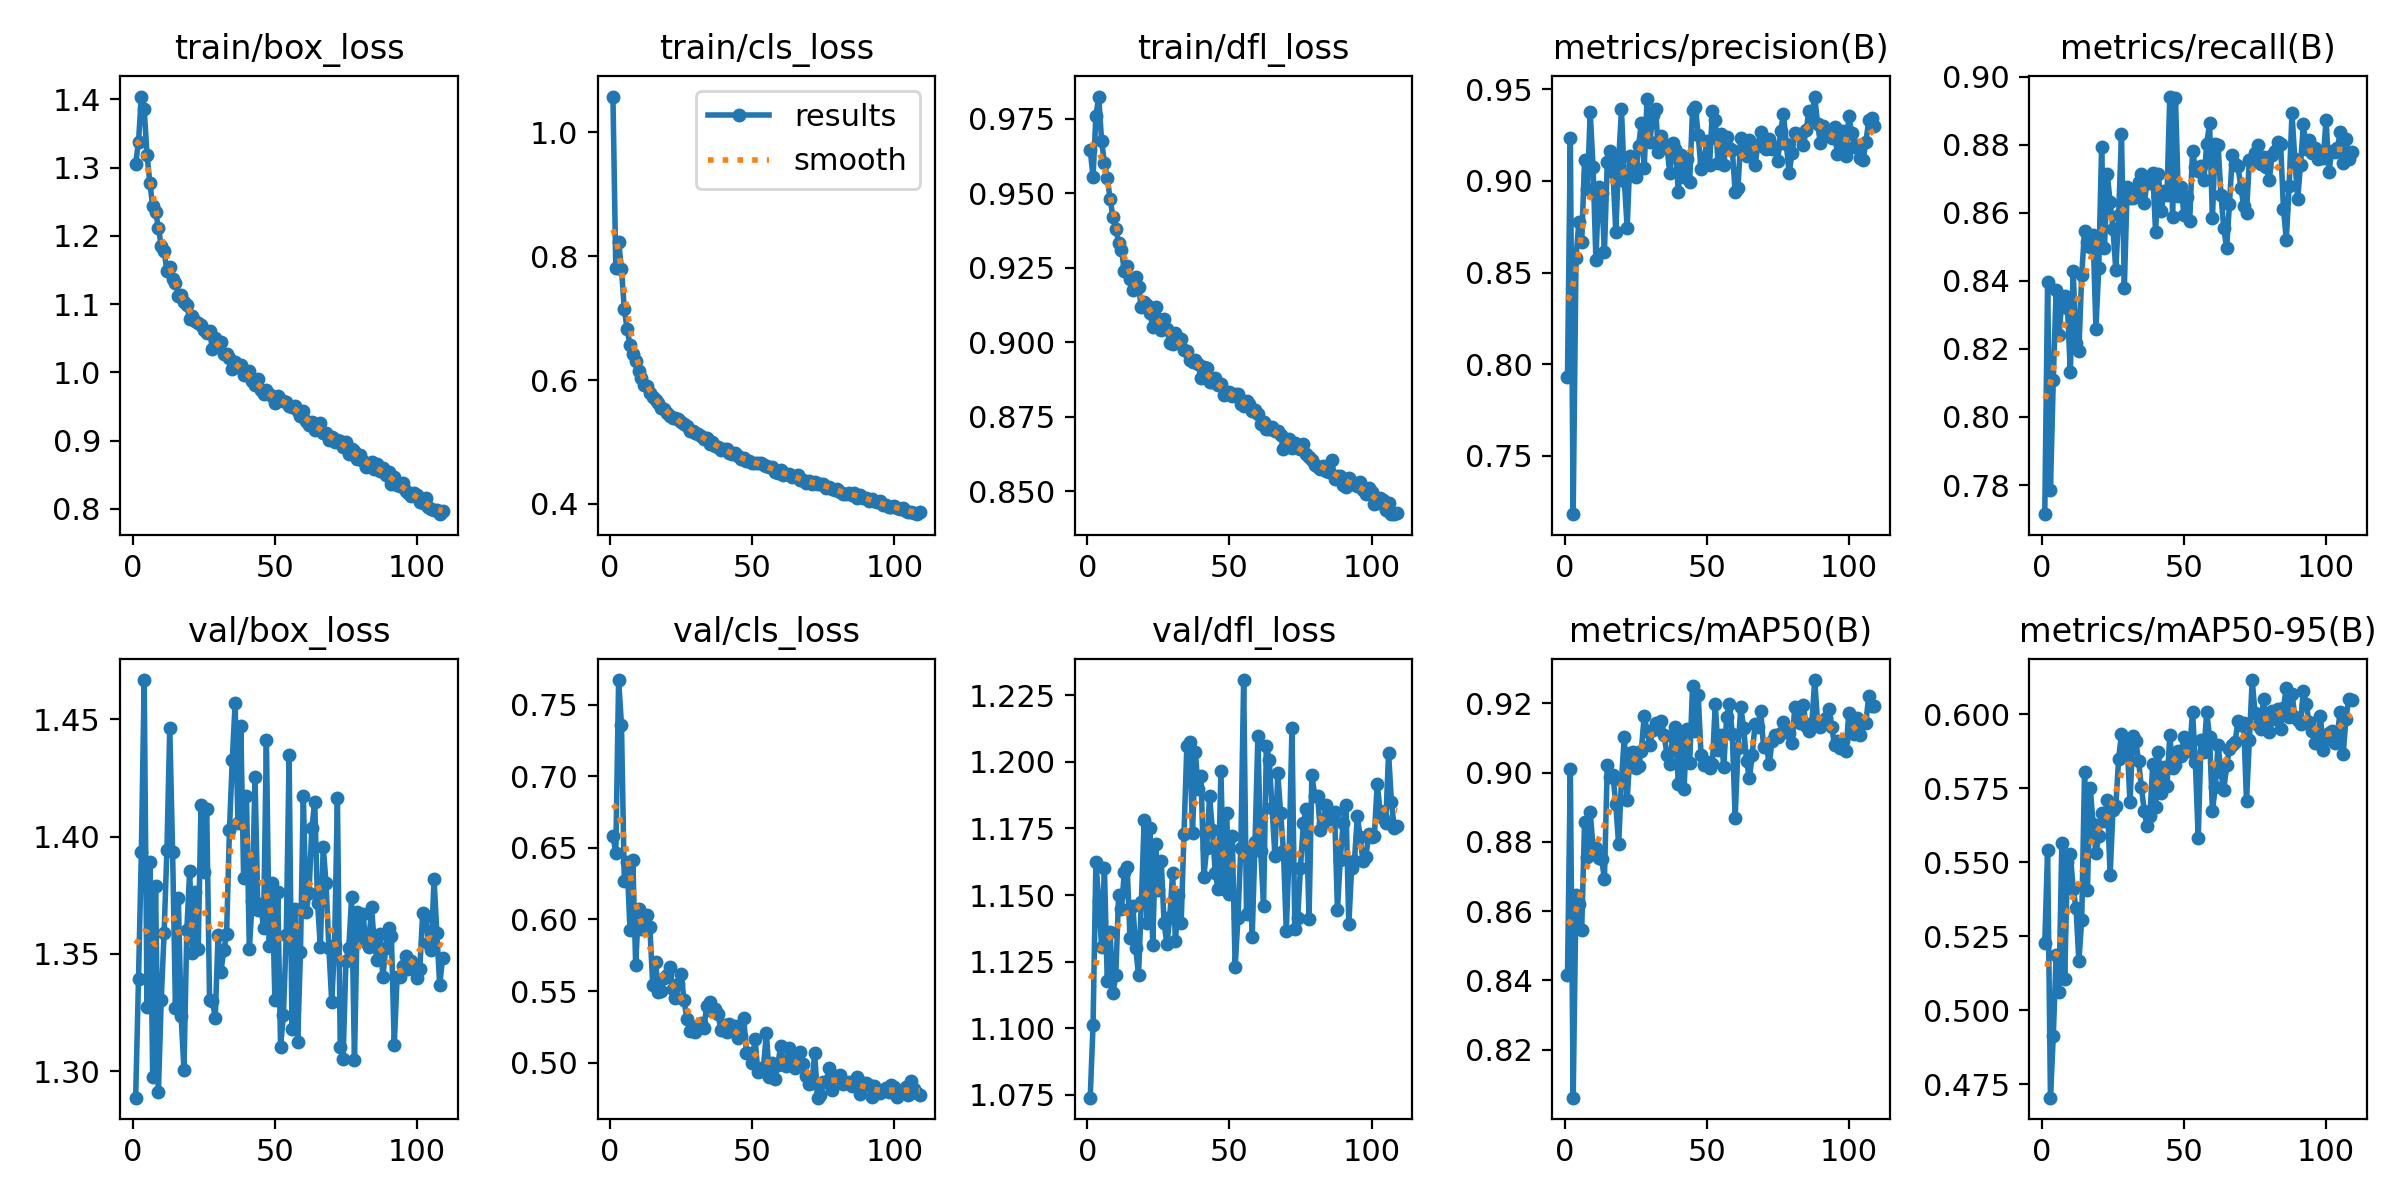

Source data for this figure (header and first rows):
epoch, time, train/box_loss, train/cls_loss, train/dfl_loss, metrics/precision(B), metrics/recall(B), metrics/mAP50(B), metrics/mAP50-95(B), val/box_loss, val/cls_loss, val/dfl_loss, lr/pg0, lr/pg1, lr/pg2
1, 92.74, 1.306, 1.058, 0.9645, 0.7931, 0.7714, 0.8416, 0.5226, 1.289, 0.6583, 1.074, 0.003318, 0.003318, 0.003318
2, 182.3, 1.338, 0.7805, 0.9555, 0.9237, 0.8396, 0.9012, 0.5542, 1.339, 0.6463, 1.101, 0.006626, 0.006626, 0.006626
3, 269, 1.404, 0.823, 0.9759, 0.7182, 0.7786, 0.8062, 0.4705, 1.393, 0.7671, 1.162, 0.009908, 0.009908, 0.009908
4, 355.1, 1.386, 0.78, 0.9824, 0.8582, 0.811, 0.8647, 0.4913, 1.467, 0.736, 1.148, 0.009884, 0.009884, 0.009884
5, 441.1, 1.318, 0.7149, 0.9676, 0.8777, 0.8372, 0.862, 0.5185, 1.327, 0.6267, 1.13, 0.009845, 0.009845, 0.009845
6, 526.8, 1.277, 0.6819, 0.9603, 0.8666, 0.824, 0.8545, 0.5062, 1.389, 0.64, 1.16, 0.009807, 0.009807, 0.009807
7, 612.8, 1.243, 0.6562, 0.9551, 0.9114, 0.8337, 0.8856, 0.5564, 1.298, 0.5925, 1.118, 0.009768, 0.009768, 0.009768
8, 698.7, 1.235, 0.6429, 0.9481, 0.8956, 0.8354, 0.8756, 0.5107, 1.379, 0.6415, 1.136, 0.00973, 0.00973, 0.00973
9, 784.8, 1.212, 0.6308, 0.942, 0.9377, 0.8321, 0.8887, 0.55, 1.291, 0.5685, 1.113, 0.009691, 0.009691, 0.009691
10, 870.8, 1.185, 0.615, 0.938, 0.9075, 0.8131, 0.8784, 0.5529, 1.33, 0.6072, 1.12, 0.009652, 0.009652, 0.009652
11, 956.8, 1.178, 0.6039, 0.9334, 0.8571, 0.8428, 0.8784, 0.5408, 1.359, 0.5935, 1.15, 0.009614, 0.009614, 0.009614
12, 1043, 1.149, 0.5914, 0.9311, 0.8966, 0.8217, 0.8753, 0.5345, 1.394, 0.5937, 1.145, 0.009575, 0.009575, 0.009575
13, 1129, 1.154, 0.5901, 0.9238, 0.8932, 0.8194, 0.8752, 0.5166, 1.446, 0.6028, 1.159, 0.009536, 0.009536, 0.009536
14, 1215, 1.137, 0.5791, 0.9256, 0.8613, 0.8418, 0.8692, 0.5304, 1.394, 0.5947, 1.161, 0.009498, 0.009498, 0.009498
15, 1301, 1.132, 0.5724, 0.9213, 0.9103, 0.8547, 0.9023, 0.5806, 1.327, 0.5542, 1.134, 0.009459, 0.009459, 0.009459
16, 1387, 1.112, 0.5672, 0.9176, 0.9162, 0.8515, 0.8987, 0.5404, 1.374, 0.5701, 1.146, 0.00942, 0.00942, 0.00942
17, 1473, 1.114, 0.5631, 0.9218, 0.9047, 0.85, 0.8993, 0.5752, 1.323, 0.549, 1.13, 0.009382, 0.009382, 0.009382
18, 1559, 1.104, 0.5556, 0.9185, 0.8722, 0.8536, 0.8908, 0.5629, 1.3, 0.55, 1.12, 0.009343, 0.009343, 0.009343
19, 1645, 1.098, 0.553, 0.9119, 0.9108, 0.8259, 0.8793, 0.553, 1.36, 0.5589, 1.148, 0.009305, 0.009305, 0.009305
20, 1731, 1.078, 0.5469, 0.9134, 0.9392, 0.8438, 0.898, 0.5588, 1.385, 0.561, 1.178, 0.009266, 0.009266, 0.009266
21, 1817, 1.083, 0.5419, 0.9126, 0.9001, 0.8793, 0.9104, 0.5665, 1.35, 0.5671, 1.14, 0.009227, 0.009227, 0.009227
22, 1904, 1.075, 0.5391, 0.9098, 0.8743, 0.8497, 0.892, 0.5639, 1.376, 0.5514, 1.175, 0.009189, 0.009189, 0.009189
23, 1993, 1.072, 0.5389, 0.9051, 0.9136, 0.8713, 0.9058, 0.5709, 1.352, 0.5452, 1.131, 0.00915, 0.00915, 0.00915
24, 2082, 1.069, 0.5374, 0.9117, 0.9086, 0.8632, 0.906, 0.5456, 1.414, 0.555, 1.169, 0.009111, 0.009111, 0.009111
25, 2171, 1.062, 0.5319, 0.9077, 0.9021, 0.8554, 0.9012, 0.5676, 1.385, 0.5622, 1.152, 0.009073, 0.009073, 0.009073
26, 2260, 1.058, 0.5284, 0.9041, 0.9189, 0.8432, 0.9018, 0.5689, 1.412, 0.5438, 1.163, 0.009034, 0.009034, 0.009034
27, 2348, 1.061, 0.5251, 0.9078, 0.9317, 0.8594, 0.9064, 0.5849, 1.33, 0.5305, 1.14, 0.008995, 0.008995, 0.008995
28, 2437, 1.035, 0.5181, 0.9043, 0.9071, 0.8831, 0.9164, 0.5933, 1.33, 0.5224, 1.132, 0.008957, 0.008957, 0.008957
29, 2525, 1.051, 0.5178, 0.8998, 0.9446, 0.8379, 0.9121, 0.5882, 1.323, 0.5246, 1.142, 0.008918, 0.008918, 0.008918
30, 2614, 1.041, 0.5146, 0.8996, 0.9213, 0.8675, 0.9081, 0.5895, 1.358, 0.5211, 1.158, 0.00888, 0.00888, 0.00888
31, 2702, 1.045, 0.5136, 0.9031, 0.9359, 0.8645, 0.9124, 0.5702, 1.342, 0.5253, 1.133, 0.008841, 0.008841, 0.008841
32, 2791, 1.027, 0.5091, 0.9015, 0.9392, 0.8644, 0.9143, 0.5926, 1.351, 0.5276, 1.15, 0.008802, 0.008802, 0.008802
33, 2880, 1.027, 0.505, 0.9011, 0.9161, 0.866, 0.9129, 0.591, 1.359, 0.5242, 1.139, 0.008764, 0.008764, 0.008764
34, 2970, 1.021, 0.5061, 0.8976, 0.9244, 0.8692, 0.9149, 0.5843, 1.403, 0.5398, 1.173, 0.008725, 0.008725, 0.008725
35, 3059, 1.005, 0.4963, 0.8972, 0.9199, 0.8714, 0.911, 0.5753, 1.433, 0.5425, 1.206, 0.008686, 0.008686, 0.008686
36, 3147, 1.016, 0.4994, 0.894, 0.919, 0.8628, 0.9051, 0.5674, 1.457, 0.5363, 1.208, 0.008648, 0.008648, 0.008648
37, 3236, 1.008, 0.4941, 0.8933, 0.9042, 0.869, 0.9026, 0.5621, 1.406, 0.5375, 1.173, 0.008609, 0.008609, 0.008609
38, 3325, 1.011, 0.4923, 0.894, 0.9207, 0.8688, 0.9102, 0.5655, 1.447, 0.5338, 1.204, 0.00857, 0.00857, 0.00857
39, 3414, 0.9968, 0.4873, 0.8927, 0.9173, 0.8718, 0.9133, 0.5831, 1.382, 0.5225, 1.19, 0.008532, 0.008532, 0.008532
40, 3503, 0.9986, 0.4892, 0.8879, 0.894, 0.8544, 0.8966, 0.5685, 1.417, 0.5263, 1.195, 0.008493, 0.008493, 0.008493
41, 3592, 1.002, 0.4885, 0.8919, 0.9139, 0.8714, 0.91, 0.5873, 1.352, 0.5214, 1.157, 0.008455, 0.008455, 0.008455
42, 3681, 0.9869, 0.4817, 0.8915, 0.9023, 0.8605, 0.8952, 0.5734, 1.372, 0.5268, 1.168, 0.008416, 0.008416, 0.008416
43, 3769, 0.9823, 0.48, 0.8869, 0.9119, 0.8664, 0.9126, 0.5823, 1.426, 0.5248, 1.187, 0.008377, 0.008377, 0.008377
44, 3857, 0.99, 0.4816, 0.8867, 0.8995, 0.8652, 0.9029, 0.5757, 1.369, 0.5258, 1.175, 0.008339, 0.008339, 0.008339
45, 3945, 0.9749, 0.4766, 0.888, 0.9386, 0.8942, 0.925, 0.5927, 1.371, 0.5173, 1.158, 0.0083, 0.0083, 0.0083
46, 4035, 0.9687, 0.4723, 0.8856, 0.9406, 0.8588, 0.9121, 0.5819, 1.361, 0.5184, 1.152, 0.008261, 0.008261, 0.008261
47, 4125, 0.9743, 0.4746, 0.8861, 0.925, 0.8937, 0.9224, 0.5827, 1.441, 0.5315, 1.197, 0.008223, 0.008223, 0.008223
48, 4215, 0.9681, 0.4698, 0.8823, 0.9064, 0.865, 0.9051, 0.5874, 1.353, 0.5068, 1.152, 0.008184, 0.008184, 0.008184
49, 4305, 0.9657, 0.4696, 0.883, 0.9097, 0.8677, 0.9022, 0.5859, 1.38, 0.5065, 1.181, 0.008145, 0.008145, 0.008145
50, 4394, 0.9547, 0.4655, 0.8835, 0.9219, 0.8592, 0.903, 0.5923, 1.33, 0.4995, 1.15, 0.008107, 0.008107, 0.008107
51, 4483, 0.9655, 0.4664, 0.882, 0.909, 0.8648, 0.9014, 0.5877, 1.376, 0.5168, 1.172, 0.008068, 0.008068, 0.008068
52, 4572, 0.9593, 0.4658, 0.8827, 0.9383, 0.8575, 0.9026, 0.5877, 1.31, 0.4934, 1.123, 0.00803, 0.00803, 0.00803
53, 4660, 0.9583, 0.4658, 0.8828, 0.9333, 0.8781, 0.9198, 0.6008, 1.324, 0.4942, 1.142, 0.007991, 0.007991, 0.007991
54, 4749, 0.9567, 0.4621, 0.8793, 0.9095, 0.8733, 0.9065, 0.5837, 1.358, 0.4973, 1.168, 0.007952, 0.007952, 0.007952
55, 4838, 0.9511, 0.4609, 0.8787, 0.9256, 0.8724, 0.9109, 0.5581, 1.435, 0.5206, 1.231, 0.007914, 0.007914, 0.007914
56, 4927, 0.9498, 0.4593, 0.8802, 0.9086, 0.8737, 0.9016, 0.5911, 1.318, 0.4901, 1.143, 0.007875, 0.007875, 0.007875
57, 5015, 0.9514, 0.4602, 0.8793, 0.924, 0.8697, 0.916, 0.5872, 1.369, 0.5, 1.166, 0.007836, 0.007836, 0.007836
58, 5103, 0.943, 0.4519, 0.8769, 0.9182, 0.8803, 0.9199, 0.6007, 1.312, 0.4889, 1.134, 0.007798, 0.007798, 0.007798
59, 5192, 0.9366, 0.4501, 0.8774, 0.9169, 0.8863, 0.9111, 0.5921, 1.351, 0.4983, 1.17, 0.007759, 0.007759, 0.007759
60, 5280, 0.9436, 0.4542, 0.876, 0.8941, 0.8585, 0.887, 0.5672, 1.417, 0.5113, 1.21, 0.00772, 0.00772, 0.00772
... 49 more rows
